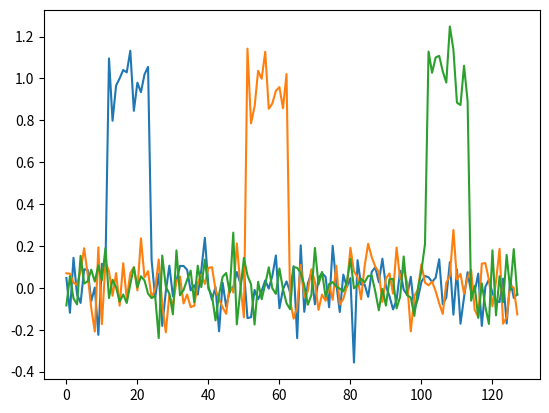

Recreate this plot in Python.
# -*- coding: utf-8 -*-
"""
Created on Mon Sep  5 12:52:35 2022

[redacted]
"""


import numpy as np
import pandas as pd
import matplotlib
import random


import matplotlib.pyplot as plt





pattern_len=[0.1]
pattern_pos=[0.1, 0.4,0.8]
ts_len=128
ts_n=3
    
random.seed(1234)
np.random.seed(1234)

nb_classes = len(pattern_pos) * len(pattern_len)

x_train = np.random.normal(0.0, 0.1, size=(ts_n, ts_len))
x_test = np.random.normal(0.0, 0.1, size=(ts_n, ts_len))

y_train = np.random.randint(low=0, high=nb_classes, size=(ts_n,))
y_test = np.random.randint(low=0, high=nb_classes, size=(ts_n,))

# make sure at least each class has one example
y_train[:nb_classes] = np.arange(start=0, stop=nb_classes, dtype=np.int32)
y_test[:nb_classes] = np.arange(start=0, stop=nb_classes, dtype=np.int32)

# each class is defined with a certain combination of pattern_pos and pattern_len
# with one pattern_len and two pattern_pos we can create only two classes
# example:  class 0 _____-_  & class 1 _-_____

# create the class definitions
class_def = [None for i in range(nb_classes)]

idx_class = 0
for pl in pattern_len:
    for pp in pattern_pos:
        class_def[idx_class] = {'pattern_len': int(pl * ts_len),
                                'pattern_pos': int(pp * ts_len)}
        idx_class += 1

# # create the dataset
for i in range(ts_n):
    # for the train
    c = y_train[i]
    curr_pattern_pos = class_def[c]['pattern_pos']
    curr_pattern_len = class_def[c]['pattern_len']
    x_train[i][curr_pattern_pos:curr_pattern_pos + curr_pattern_len] = \
        x_train[i][curr_pattern_pos:curr_pattern_pos + curr_pattern_len] + 1.0
        
    plt.plot(x_train[i])

#     # for the test
#     c = y_test[i]
#     curr_pattern_pos = class_def[c]['pattern_pos']
#     curr_pattern_len = class_def[c]['pattern_len']
#     x_test[i][curr_pattern_pos:curr_pattern_pos + curr_pattern_len] = \
#         x_test[i][curr_pattern_pos:curr_pattern_pos + curr_pattern_len] + 1.0

# # znorm
# x_train = (x_train - x_train.mean(axis=1, keepdims=True)) \
#           / x_train.std(axis=1, keepdims=True)

# x_test = (x_test - x_test.mean(axis=1, keepdims=True)) \
#          / x_test.std(axis=1, keepdims=True)
